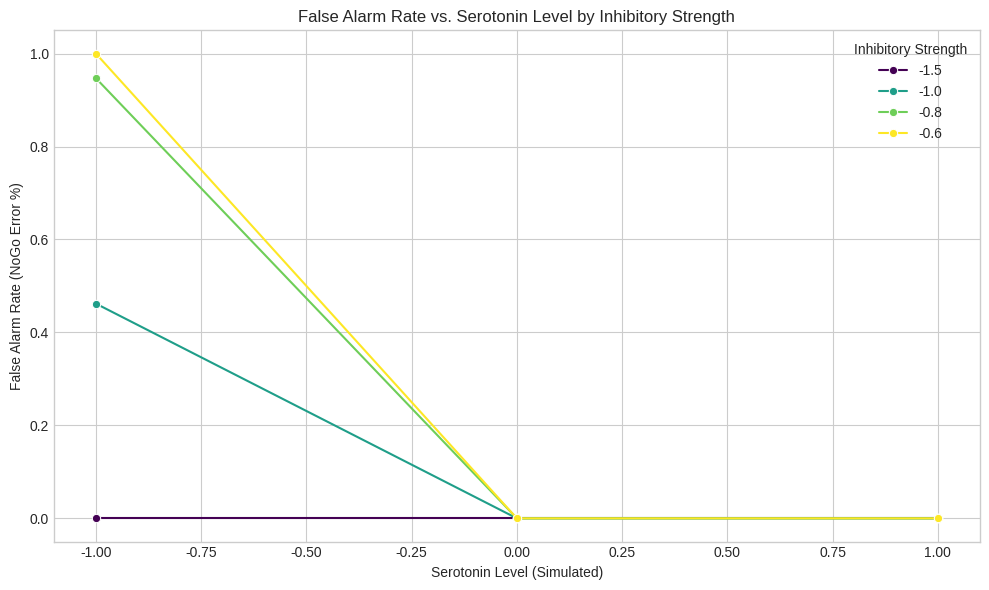
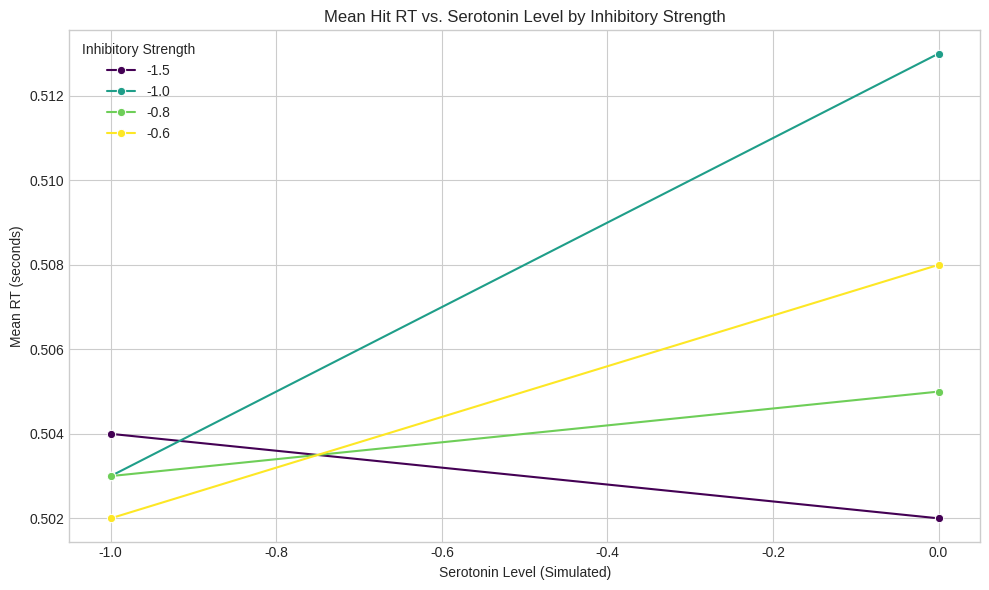

The script that saved these images, in order:
import numpy as np
import pandas as pd
import matplotlib.pyplot as plt
import seaborn as sns
import time

# Base parameters for Go/No-Go simulation
PARAMS_GNG = {
    'inhibitory_strength': -2.0,  # Base inhibition strength
    'noise_std_dev': 0.15,       # Noise standard deviation
    'threshold': 0.0,            # Decision threshold
    'go_response_time': 0.5,     # Base response time for Go trials
    'nogo_response_time': 1.0,   # Base response time for NoGo trials
    'response_time_noise': 0.1,  # Noise in response times
}

def run_single_gng_trial(trial_type, serotonin_level, params):
    """
    Run a single Go/No-Go trial with given parameters.
    
    Args:
        trial_type (str): 'go' or 'nogo'
        serotonin_level (float): -1.0 (Low), 0.0 (Normal), +1.0 (High)
        params (dict): Simulation parameters
    
    Returns:
        dict: Trial results including outcome and response time
    """
    # Adjust threshold based on serotonin level
    adjusted_threshold = params['threshold'] + serotonin_level
    
    # Generate activation with noise
    activation = np.random.normal(0, params['noise_std_dev'])
    
    # Apply inhibition for NoGo trials
    if trial_type == 'nogo':
        activation += params['inhibitory_strength']
        
    # Determine outcome
    if trial_type == 'go':
        if activation > adjusted_threshold:
            outcome = 'Hit'
            rt = params['go_response_time'] + np.random.normal(0, params['response_time_noise'])
        else:
            outcome = 'Miss'
            rt = np.nan
    else:  # nogo
        if activation > adjusted_threshold:
            outcome = 'False Alarm'
            rt = params['nogo_response_time'] + np.random.normal(0, params['response_time_noise'])
        else:
            outcome = 'Correct Rejection'
            rt = np.nan
    
    return {
        'trial_type': trial_type,
        'serotonin_level': serotonin_level,
        'outcome': outcome,
        'rt': rt
    }

def main():
    # Simulation parameters
    n_trials_per_cell = 1000
    nogo_proportion = 0.3
    serotonin_levels = [-1.0, 0.0, +1.0]
    
    # Parameter sweep: Inhibitory Strength
    inhibitory_strengths_to_test = [-1.5, -1.0, -0.8, -0.6]
    
    # Initialize results list
    gng_sweep_results = []
    
    # Get base parameters
    base_params = PARAMS_GNG.copy()
    
    # Run simulations
    start_time = time.time()
    print("Running Go/No-Go Inhibitory Strength sweep...")
    
    for inh_strength in inhibitory_strengths_to_test:
        print(f"  Testing inhibitory_strength = {inh_strength}")
        current_params = base_params.copy()
        current_params['inhibitory_strength'] = inh_strength
        
        for ser_level in serotonin_levels:
            for i in range(n_trials_per_cell):
                trial_type = 'nogo' if np.random.rand() < nogo_proportion else 'go'
                trial_result = run_single_gng_trial(
                    trial_type=trial_type,
                    serotonin_level=ser_level,
                    params=current_params
                )
                trial_result['inhibitory_strength'] = inh_strength
                gng_sweep_results.append(trial_result)
    
    end_time = time.time()
    print(f"Simulations finished in {end_time - start_time:.2f} seconds.")
    
    # Analyze results
    gng_sweep_df = pd.DataFrame(gng_sweep_results)
    
    # Calculate key metrics
    gng_summary = gng_sweep_df.groupby(['inhibitory_strength', 'serotonin_level', 'trial_type'])['outcome'].value_counts(normalize=True).unstack(fill_value=0).reset_index()
    
    # Calculate mean RT for Hits only
    rt_summary = gng_sweep_df[(gng_sweep_df['outcome'] == 'Hit')].groupby(['inhibitory_strength', 'serotonin_level'])['rt'].mean().reset_index()
    rt_summary.rename(columns={'rt': 'mean_hit_rt'}, inplace=True)
    
    # Create summary table
    summary_table_list = []
    for inh_strength in inhibitory_strengths_to_test:
        for ser_level in serotonin_levels:
            condition_data = gng_summary[(gng_summary['inhibitory_strength'] == inh_strength) & (gng_summary['serotonin_level'] == ser_level)]
            rt_data = rt_summary[(rt_summary['inhibitory_strength'] == inh_strength) & (rt_summary['serotonin_level'] == ser_level)]

            hit_rate = condition_data[condition_data['trial_type']=='go']['Hit'].iloc[0] if 'Hit' in condition_data.columns else 0
            fa_rate = condition_data[condition_data['trial_type']=='nogo']['False Alarm'].iloc[0] if 'False Alarm' in condition_data.columns else 0
            cr_rate = condition_data[condition_data['trial_type']=='nogo']['Correct Rejection'].iloc[0] if 'Correct Rejection' in condition_data.columns else 0
            mean_rt = rt_data['mean_hit_rt'].iloc[0] if not rt_data.empty else np.nan

            summary_table_list.append({
                'inhibitory_strength': inh_strength,
                'serotonin_level': ser_level,
                'Hit_Rate': hit_rate,
                'False_Alarm_Rate': fa_rate,
                'Correct_Rejection_Rate': cr_rate,
                'Mean_Hit_RT_s': mean_rt
            })

    final_summary_table = pd.DataFrame(summary_table_list)
    
    print("\n--- Go/No-Go Inhibitory Strength Sweep Summary ---")
    final_summary_formatted = final_summary_table.round(3)
    print(final_summary_formatted.to_string(index=False))
    
    # Plotting
    plt.style.use('seaborn-v0_8-whitegrid')
    
    # False Alarm Rate vs Serotonin Level by Inhibitory Strength
    plt.figure(figsize=(10, 6))
    sns.lineplot(data=final_summary_formatted, x='serotonin_level', y='False_Alarm_Rate', hue='inhibitory_strength', marker='o', palette='viridis')
    plt.title('False Alarm Rate vs. Serotonin Level by Inhibitory Strength')
    plt.xlabel('Serotonin Level (Simulated)')
    plt.ylabel('False Alarm Rate (NoGo Error %)')
    plt.ylim(-0.05, 1.05)
    plt.legend(title='Inhibitory Strength')
    plt.grid(True)
    plt.tight_layout()
    plt.savefig('gng_false_alarm_rate.png')
    plt.close()
    
    # Mean Hit RT vs Serotonin Level by Inhibitory Strength
    plt.figure(figsize=(10, 6))
    sns.lineplot(data=final_summary_formatted, x='serotonin_level', y='Mean_Hit_RT_s', hue='inhibitory_strength', marker='o', palette='viridis')
    plt.title('Mean Hit RT vs. Serotonin Level by Inhibitory Strength')
    plt.xlabel('Serotonin Level (Simulated)')
    plt.ylabel('Mean RT (seconds)')
    plt.legend(title='Inhibitory Strength')
    plt.grid(True)
    plt.tight_layout()
    plt.savefig('gng_mean_hit_rt.png')
    plt.close()
    
    # Save summary table
    final_summary_table.to_csv('gng_sweep_summary.csv', index=False)
    
    print("\n--- Results saved to: ---")
    print("- gng_false_alarm_rate.png")
    print("- gng_mean_hit_rt.png")
    print("- gng_sweep_summary.csv")
    
    print("\n--- Interpretation Notes ---")
    print("1. Check if False Alarm Rates become non-zero with weaker inhibition")
    print("2. Verify if higher serotonin still decreases False Alarm Rates")
    print("3. Observe how inhibitory strength affects Mean Hit RT")

if __name__ == "__main__":
    main()
